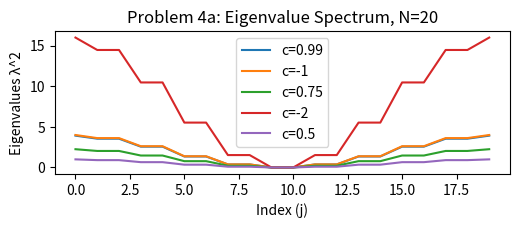

Recreate this plot in Python.
import scipy as sp
from scipy.integrate import odeint
from scipy.integrate import quad
from scipy.signal import argrelextrema
import numpy as np
import matplotlib.pyplot as plt
from numpy import linalg as la
import math
import random
from scipy.linalg import circulant

# returns the roots of unity
def roots(j, N):
    res = np.arange(0, N)
    for i in np.nditer(res, op_flags=["readwrite"]):
        # print(i)
        i[...] = pow(math.exp((2 * np.pi * j) / N), i)

    return res

def eigenvalues(j_range, c):
    res = np.copy(j_range)
    for j in np.nditer(res, op_flags=["readwrite"]):
        j[...] = np.inner(roots(j, j_range.size), c)
    print(res)
    return res



def main():
    N = 20
    j = np.arange(0, N)

    c = np.zeros(N)
    
    # print(la.eigvals(circulant(c)).argsort()[::-1])

    plt.figure(1, figsize=(10, 8))
    plt.subplot(421)
    plt.title("Problem 4a: Eigenvalue Spectrum, N=" + str(N))
    plt.ylabel("Eigenvalues λ^2")
    plt.xlabel("Index (j)")

    c_val = 0.99
    c[1] = c_val
    c[N-1] = c_val
    print(circulant(c))
    eigenvalues, eigenvectors = la.eig(circulant(c))
    idx = eigenvalues.argsort()[::-1]
    eigenvalues = eigenvalues[idx]
    eigenvectors = eigenvectors[:,idx]
    plt.plot(j, eigenvalues * eigenvalues, label="c=" + str(c_val))

    c_val = -1
    c[1] = c_val
    c[N-1] = c_val
    eigenvalues, eigenvectors = la.eig(circulant(c))
    idx = eigenvalues.argsort()[::-1]
    eigenvalues = eigenvalues[idx]
    eigenvectors = eigenvectors[:,idx]
    plt.plot(j, eigenvalues * eigenvalues, label="c=" + str(c_val))

    c_val = 0.75
    c[1] = c_val
    c[N-1] = c_val
    eigenvalues, eigenvectors = la.eig(circulant(c))
    idx = eigenvalues.argsort()[::-1]
    eigenvalues = eigenvalues[idx]
    eigenvectors = eigenvectors[:,idx]
    plt.plot(j, eigenvalues * eigenvalues, label="c=" + str(c_val))

    c_val = -2
    c[1] = c_val
    c[N-1] = c_val
    eigenvalues, eigenvectors = la.eig(circulant(c))
    idx = eigenvalues.argsort()[::-1]
    eigenvalues = eigenvalues[idx]
    eigenvectors = eigenvectors[:,idx]
    plt.plot(j, eigenvalues * eigenvalues, label="c=" + str(c_val))

    c_val = 0.5
    c[1] = c_val
    c[N-1] = c_val
    eigenvalues, eigenvectors = la.eig(circulant(c))
    idx = eigenvalues.argsort()[::-1]
    eigenvalues = eigenvalues[idx]
    eigenvectors = eigenvectors[:,idx]
    plt.plot(j, eigenvalues * eigenvalues, label="c=" + str(c_val))

    # c_val = -5
    # c[1] = c_val
    # c[N-1] = c_val
    # eigenvalues, eigenvectors = la.eig(circulant(c))
    # idx = eigenvalues.argsort()[::-1]
    # eigenvalues = eigenvalues[idx]
    # eigenvectors = eigenvectors[:,idx]
    # plt.plot(j, eigenvalues * eigenvalues, label="c=" + str(c_val))

    c_val = -0.5
    eigenvalues, eigenvectors = la.eig(circulant(c))
    idx = eigenvalues.argsort()[::-1]
    eigenvalues = eigenvalues[idx]
    eigenvectors = eigenvectors[:,idx]
    print(eigenvalues * eigenvalues)
    # plt.plot(x, L(x, beta, gamma), label="β = 4 (infinite local minima)")
    # beta = 3.9
    # plt.plot(x, L(x, beta, gamma), label="β = 3.9 (1 local minima)")
    # beta = 4.1
    # plt.plot(x, L(x, beta, gamma), label="β = 4.1 (2 local minima)")
    plt.legend()

    


    plt.tight_layout()
    plt.savefig("problem4.png")
    plt.show()
    



if (__name__ == "__main__"):
    main()
